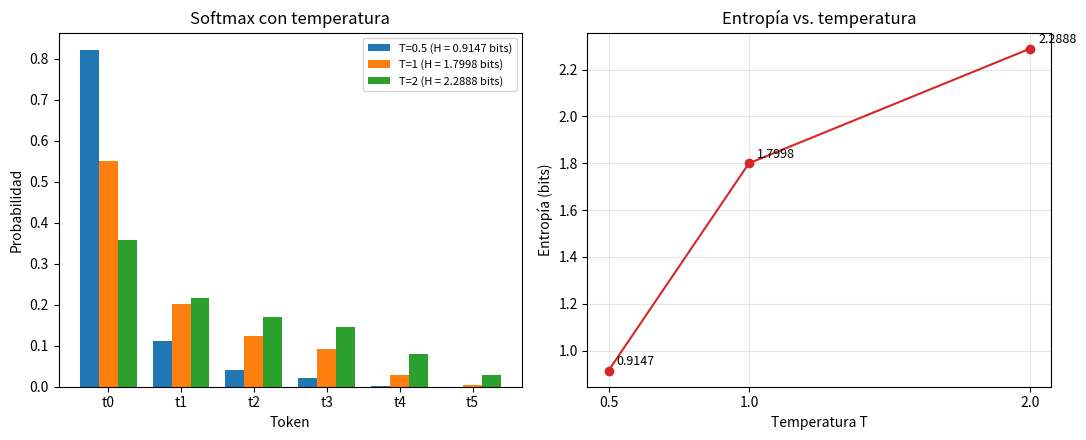

This chart was generated by the following Python code:
# -*- coding: utf-8 -*-
"""
SUBTAREA T1 — Softmax con temperatura (NumPy, numéricamente estable) y entropía en bits.
Tarea B — Temperatura, top-p y entropía de la distribución de salida (MMIA 6013).

Salidas:
  - resultados.json            (contrato: distribuciones, entropías, tabla a 4 decimales)
  - t1_softmax_temperatura.png (figura: distribuciones y entropía vs. temperatura)
"""

import json

import numpy as np
import pandas as pd
import matplotlib
matplotlib.use("Agg")
import matplotlib.pyplot as plt

# ----------------------------------------------------------------------
# 1. Datos del enunciado
# ----------------------------------------------------------------------
tokens = ["t0", "t1", "t2", "t3", "t4", "t5"]
logits = np.array([2.0, 1.0, 0.5, 0.2, -1.0, -3.0], dtype=float)
temperaturas = [0.5, 1.0, 2.0]
etiquetas = ["T=0.5", "T=1", "T=2"]


# ----------------------------------------------------------------------
# 2. Softmax con temperatura, numéricamente estable
# ----------------------------------------------------------------------
def softmax_con_temperatura(z, T):
    """
    p_i = exp(z_i / T) / sum_j exp(z_j / T), implementación estable.

    Restar una constante m a todos los logits no cambia la softmax:
        exp((z_i - m)/T) / sum_j exp((z_j - m)/T) == exp(z_i/T) / sum_j exp(z_j/T)
    Tomando m = max(z) se evita el overflow de exp para logits grandes.
    """
    z = np.asarray(z, dtype=float)
    m = np.max(z)                      # constante de estabilidad numérica
    e = np.exp((z - m) / T)
    return e / e.sum()


def entropia_bits(p):
    """Entropía de Shannon en bits: H(p) = -sum_i p_i * log2(p_i), con 0*log2(0)=0."""
    p = np.asarray(p, dtype=float)
    p_pos = p[p > 0]
    return float(-np.sum(p_pos * np.log2(p_pos)))


# ----------------------------------------------------------------------
# 3. Cálculo de las tres distribuciones y sus entropías
# ----------------------------------------------------------------------
distribuciones = {lab: softmax_con_temperatura(logits, T)
                  for lab, T in zip(etiquetas, temperaturas)}
entropias = {lab: entropia_bits(distribuciones[lab]) for lab in etiquetas}
sumas = {lab: float(distribuciones[lab].sum()) for lab in etiquetas}

# ----------------------------------------------------------------------
# 4. Tabla con cuatro decimales (distribuciones + entropías)
# ----------------------------------------------------------------------
def f4(v):
    return f"{v:.4f}"

tabla = pd.DataFrame(
    {lab: [f4(v) for v in distribuciones[lab]] for lab in etiquetas},
    index=tokens,
)
tabla.loc["entropia_bits"] = [f4(entropias[lab]) for lab in etiquetas]

# ----------------------------------------------------------------------
# 5. Figura PNG
# ----------------------------------------------------------------------
fig, (ax1, ax2) = plt.subplots(1, 2, figsize=(11, 4.5))

x = np.arange(len(tokens))
ancho = 0.26
colores = ["#1f77b4", "#ff7f0e", "#2ca02c"]
for k, lab in enumerate(etiquetas):
    ax1.bar(x + (k - 1) * ancho, distribuciones[lab], width=ancho,
            label=f"{lab} (H = {entropias[lab]:.4f} bits)", color=colores[k])
ax1.set_xticks(x)
ax1.set_xticklabels(tokens)
ax1.set_xlabel("Token")
ax1.set_ylabel("Probabilidad")
ax1.set_title("Softmax con temperatura")
ax1.legend(fontsize=8)

ax2.plot(temperaturas, [entropias[lab] for lab in etiquetas], "o-", color="#d62728")
for T, lab in zip(temperaturas, etiquetas):
    ax2.annotate(f"{entropias[lab]:.4f}", (T, entropias[lab]),
                 textcoords="offset points", xytext=(6, 4), fontsize=9)
ax2.set_xticks(temperaturas)
ax2.set_xlabel("Temperatura T")
ax2.set_ylabel("Entropía (bits)")
ax2.set_title("Entropía vs. temperatura")
ax2.grid(alpha=0.3)

fig.tight_layout()
plt.savefig("t1_softmax_temperatura.png", dpi=120)
plt.close(fig)

# ----------------------------------------------------------------------
# 6. resultados.json (contrato de la subtarea)
# ----------------------------------------------------------------------
resultados = {
    "subtarea": "T1_softmax_con_temperatura",
    "tokens": tokens,
    "logits": logits.tolist(),
    "temperaturas": temperaturas,
    "distribuciones": {lab: distribuciones[lab].tolist() for lab in etiquetas},
    "entropias_bits": {lab: entropias[lab] for lab in etiquetas},
    "suma_de_cada_distribucion": sumas,
    "tabla_cuatro_decimales": {
        "columnas": ["token"] + etiquetas,
        "filas": (
            [[tok] + [tabla.loc[tok, lab] for lab in etiquetas] for tok in tokens]
            + [["entropia_bits"] + [tabla.loc["entropia_bits", lab] for lab in etiquetas]]
        ),
    },
}

with open("resultados.json", "w", encoding="utf-8") as f:
    json.dump(resultados, f, ensure_ascii=False, indent=2)

# ----------------------------------------------------------------------
# 7. Resumen
# ----------------------------------------------------------------------
print("SUBTAREA T1 — Softmax con temperatura y entropía en bits")
print(f"Logits: {logits.tolist()}")
print()
print(tabla.to_string())
print()
for lab in etiquetas:
    print(f"{lab}: suma de probabilidades = {sumas[lab]:.12f} | "
          f"entropía = {entropias[lab]:.4f} bits")
print()
print("Archivos escritos: resultados.json, t1_softmax_temperatura.png")
